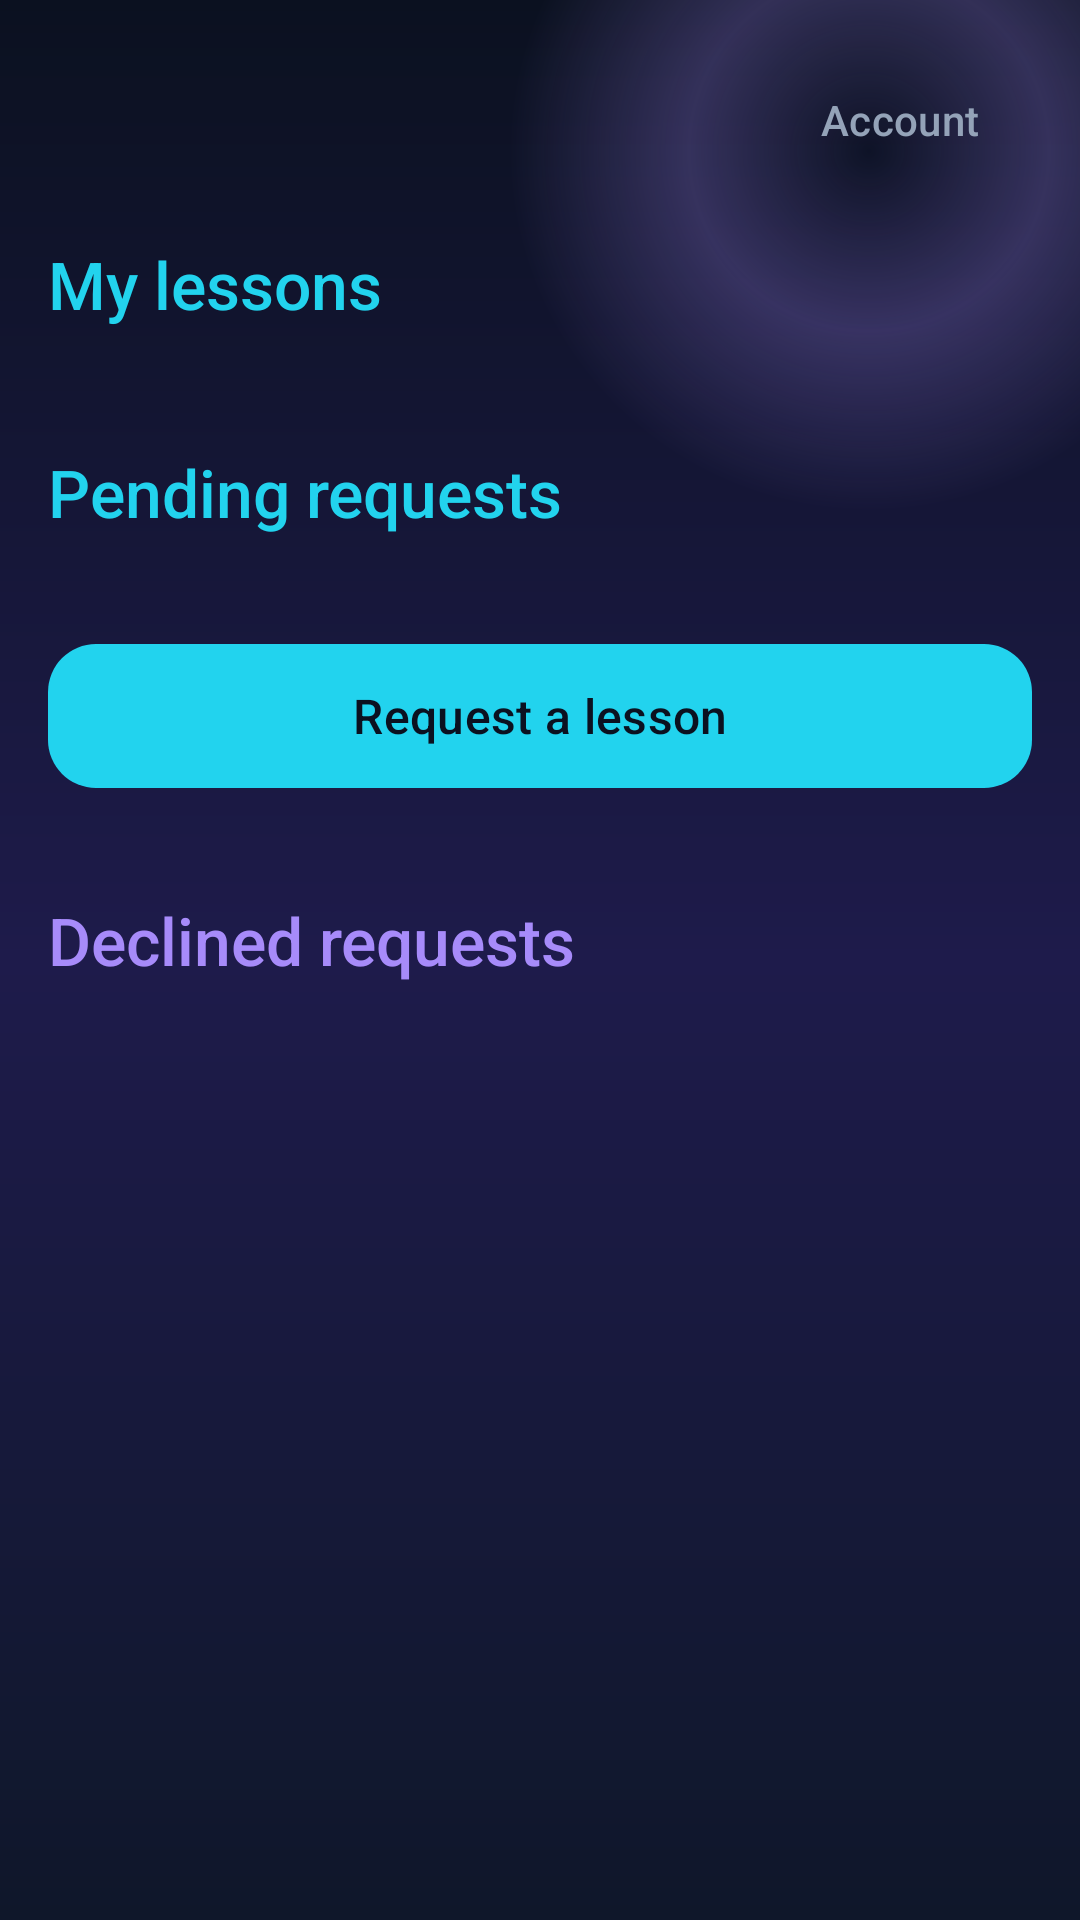

Layout XML and referenced resources for this Android screen:
<!-- AndroidManifest.xml: application theme Theme.AsgardPool -->
<!-- res/layout/activity_student.xml -->
<?xml version="1.0" encoding="utf-8"?>
<androidx.coordinatorlayout.widget.CoordinatorLayout xmlns:android="http://schemas.android.com/apk/res/android"
    xmlns:app="http://schemas.android.com/apk/res-auto"
    android:layout_width="match_parent"
    android:layout_height="match_parent"
    android:background="@drawable/bg_gradient_screen"
    android:fitsSystemWindows="true">

    <View
        android:layout_width="260dp"
        android:layout_height="260dp"
        android:layout_gravity="top|end"
        android:layout_marginTop="-80dp"
        android:layout_marginEnd="-60dp"
        android:background="@drawable/bg_glow_circle_violet" />

    <LinearLayout
        android:layout_width="match_parent"
        android:layout_height="match_parent"
        android:orientation="vertical">

        <FrameLayout
            android:layout_width="match_parent"
            android:layout_height="wrap_content"
            android:padding="@dimen/spacing_md">

            <com.google.android.material.button.MaterialButton
                android:id="@+id/btnAccount"
                style="@style/Widget.Material3.Button.TextButton"
                android:layout_width="wrap_content"
                android:layout_height="wrap_content"
                android:layout_gravity="top|end"
                android:text="@string/account"
                android:textColor="@color/text_muted" />
        </FrameLayout>

        <androidx.core.widget.NestedScrollView
            android:layout_width="match_parent"
            android:layout_height="0dp"
            android:layout_weight="1"
            android:paddingHorizontal="@dimen/spacing_md"
            android:paddingBottom="88dp">

            <LinearLayout
                android:layout_width="match_parent"
                android:layout_height="wrap_content"
                android:orientation="vertical">

                <TextView
                    android:layout_width="wrap_content"
                    android:layout_height="wrap_content"
                    android:text="@string/my_lessons"
                    android:textSize="22sp"
                    android:textColor="@color/md_theme_primary"
                    android:fontFamily="sans-serif-medium" />

                <TextView
                    android:id="@+id/tvNoLessons"
                    android:layout_width="wrap_content"
                    android:layout_height="wrap_content"
                    android:layout_marginTop="@dimen/spacing_sm"
                    android:text="@string/no_my_lessons"
                    android:textSize="14sp"
                    android:textColor="@color/text_muted"
                    android:visibility="gone" />

                <androidx.recyclerview.widget.RecyclerView
                    android:id="@+id/recyclerMyLessons"
                    android:layout_width="match_parent"
                    android:layout_height="wrap_content"
                    android:layout_marginTop="@dimen/spacing_sm"
                    android:nestedScrollingEnabled="false" />

                <TextView
                    android:layout_width="wrap_content"
                    android:layout_height="wrap_content"
                    android:layout_marginTop="@dimen/spacing_xl"
                    android:text="@string/pending_requests"
                    android:textSize="22sp"
                    android:textColor="@color/md_theme_primary"
                    android:fontFamily="sans-serif-medium" />

                <TextView
                    android:id="@+id/tvNoPendingStudent"
                    android:layout_width="wrap_content"
                    android:layout_height="wrap_content"
                    android:layout_marginTop="@dimen/spacing_sm"
                    android:text="@string/no_pending_student"
                    android:textSize="14sp"
                    android:textColor="@color/text_muted"
                    android:visibility="gone" />

                <androidx.recyclerview.widget.RecyclerView
                    android:id="@+id/recyclerPendingStudent"
                    android:layout_width="match_parent"
                    android:layout_height="wrap_content"
                    android:layout_marginTop="@dimen/spacing_sm"
                    android:nestedScrollingEnabled="false" />

                <com.google.android.material.button.MaterialButton
                    android:id="@+id/btnRequestLesson"
                    android:layout_width="match_parent"
                    android:layout_height="56dp"
                    android:layout_marginTop="@dimen/spacing_lg"
                    android:text="@string/request_lesson"
                    android:textSize="16sp"
                    android:textColor="@color/md_theme_onPrimary"
                    app:backgroundTint="@color/md_theme_primary"
                    app:cornerRadius="16dp" />

                <TextView
                    android:layout_width="wrap_content"
                    android:layout_height="wrap_content"
                    android:layout_marginTop="@dimen/spacing_xl"
                    android:text="@string/declined_requests"
                    android:textSize="22sp"
                    android:textColor="@color/md_theme_secondary"
                    android:fontFamily="sans-serif-medium" />

                <androidx.recyclerview.widget.RecyclerView
                    android:id="@+id/recyclerDeclined"
                    android:layout_width="match_parent"
                    android:layout_height="wrap_content"
                    android:layout_marginTop="@dimen/spacing_sm"
                    android:nestedScrollingEnabled="false" />
            </LinearLayout>
        </androidx.core.widget.NestedScrollView>
    </LinearLayout>
</androidx.coordinatorlayout.widget.CoordinatorLayout>
<!-- resources referenced by this layout -->
<resources>
  <color name="md_theme_onPrimary">#0B1120</color>
  <color name="md_theme_primary">#22D3EE</color>
  <color name="md_theme_secondary">#A78BFA</color>
  <color name="text_muted">#94A3B8</color>
  <dimen name="spacing_lg">24dp</dimen>
  <dimen name="spacing_md">16dp</dimen>
  <dimen name="spacing_sm">8dp</dimen>
  <dimen name="spacing_xl">32dp</dimen>
  <!-- drawable bg_glow_circle_violet (drawable) -->
  <?xml version="1.0" encoding="utf-8"?>
  <shape xmlns:android="http://schemas.android.com/apk/res/android"
      android:shape="oval">
      <gradient
          android:type="radial"
          android:gradientRadius="120dp"
          android:centerColor="@color/glow_violet"
          android:endColor="#00000000" />
  </shape>
  <!-- drawable bg_gradient_screen (drawable) -->
  <?xml version="1.0" encoding="utf-8"?>
  <shape xmlns:android="http://schemas.android.com/apk/res/android">
      <gradient
          android:type="linear"
          android:angle="160"
          android:startColor="@color/gradient_start"
          android:centerColor="@color/gradient_mid"
          android:endColor="@color/gradient_end" />
  </shape>
  <string name="account">Account</string>
  <string name="declined_requests">Declined requests</string>
  <string name="my_lessons">My lessons</string>
  <string name="no_my_lessons">No lessons scheduled for you</string>
  <string name="no_pending_student">No pending requests</string>
  <string name="pending_requests">Pending requests</string>
  <string name="request_lesson">Request a lesson</string>
  <color name="glow_violet">#40A78BFA</color>
  <color name="gradient_start">#0B1120</color>
  <color name="gradient_mid">#1E1B4B</color>
  <color name="gradient_end">#0F172A</color>
  <color name="md_theme_primaryContainer">#164E63</color>
  <color name="md_theme_onPrimaryContainer">#CFFAFE</color>
  <color name="md_theme_onSecondary">#0B1120</color>
  <color name="md_theme_secondaryContainer">#312E81</color>
  <color name="md_theme_onSecondaryContainer">#EDE9FE</color>
  <color name="md_theme_tertiary">#34D399</color>
  <color name="md_theme_onTertiary">#0B1120</color>
  <color name="md_theme_surface">#0F172A</color>
  <color name="md_theme_onSurface">#F1F5F9</color>
  <color name="md_theme_surfaceVariant">#1E293B</color>
  <color name="md_theme_outline">#475569</color>
  <color name="md_theme_outlineVariant">#334155</color>
  <color name="md_theme_error">#F87171</color>
  <color name="md_theme_onError">#0B1120</color>
  <color name="status_bar">#0B1120</color>
  <color name="nav_bar">#0B1120</color>
  <style name="Widget.AsgardPool.TextInput" parent="Widget.Material3.TextInputLayout.OutlinedBox">
          <item name="boxStrokeColor">@color/md_theme_primary</item>
          <item name="boxBackgroundColor">@color/input_bg</item>
          <item name="hintTextColor">@color/md_theme_primary</item>
          <item name="android:textColorHint">@color/text_muted</item>
      </style>
  <color name="input_bg">#253349</color>
</resources>
